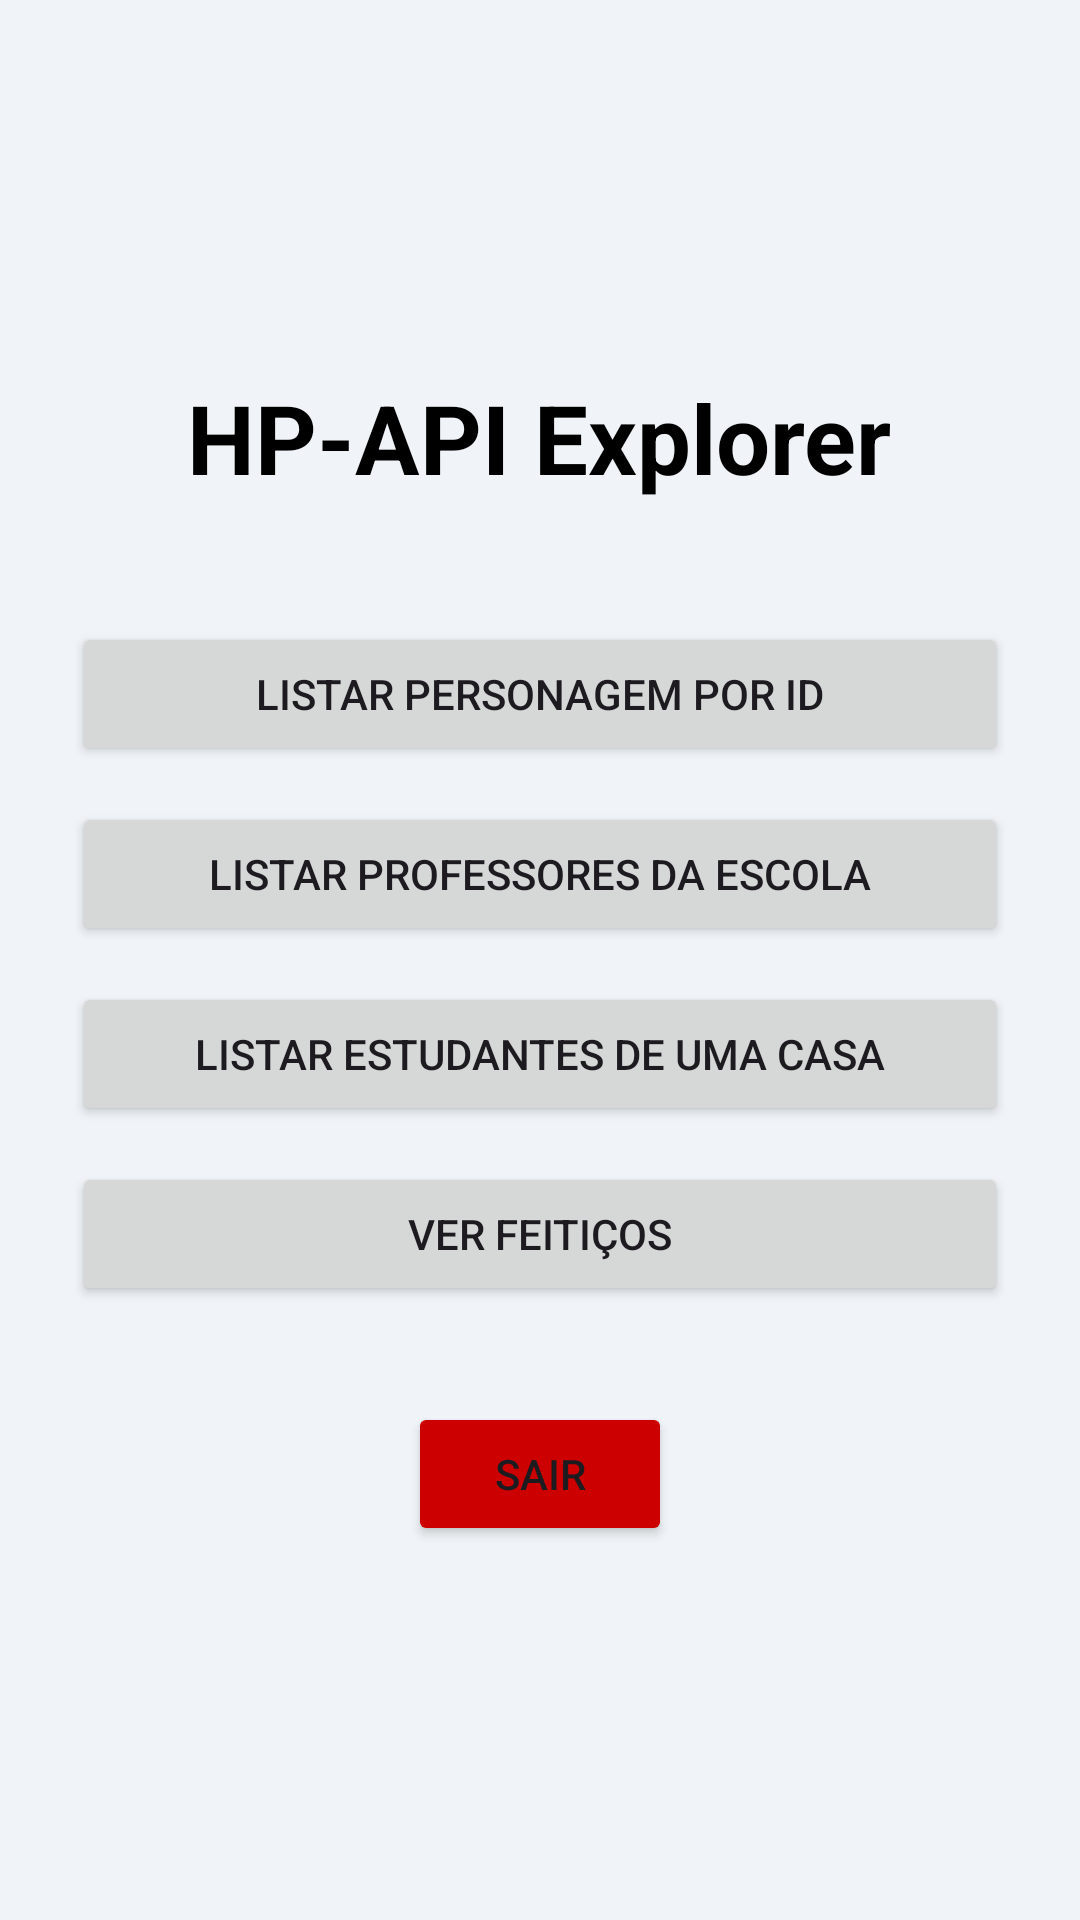

This screen was rendered from an Android layout file. Write that file and the resources it references.
<!-- AndroidManifest.xml: application theme Theme.HpApi -->
<!-- res/layout/activity_main.xml -->
<?xml version="1.0" encoding="utf-8"?>
<LinearLayout xmlns:android="http://schemas.android.com/apk/res/android"
    xmlns:app="http://schemas.android.com/apk/res-auto"
    xmlns:tools="http://schemas.android.com/tools"
    android:layout_width="match_parent"
    android:layout_height="match_parent"
    android:orientation="vertical"
    android:gravity="center"
    android:padding="24dp"
    android:background="#F0F4F8"
    tools:context=".MainActivity">

    <TextView
        android:layout_width="wrap_content"
        android:layout_height="wrap_content"
        android:text="HP-API Explorer"
        android:textSize="32sp"
        android:textStyle="bold"
        android:textColor="@color/black"
        android:layout_marginBottom="40dp"/>

    <Button
        android:id="@+id/btn_specific_character"
        android:layout_width="match_parent"
        android:layout_height="wrap_content"
        android:text="Listar Personagem por ID"
        android:layout_marginBottom="12dp"/>

    <Button
        android:id="@+id/btn_staff"
        android:layout_width="match_parent"
        android:layout_height="wrap_content"
        android:text="Listar Professores da Escola"
        android:layout_marginBottom="12dp"/>

    <Button
        android:id="@+id/btn_house_students"
        android:layout_width="match_parent"
        android:layout_height="wrap_content"
        android:text="Listar Estudantes de uma Casa"
        android:layout_marginBottom="12dp"/>

    <Button
        android:id="@+id/btn_spells"
        android:layout_width="match_parent"
        android:layout_height="wrap_content"
        android:text="Ver Feitiços"
        android:layout_marginBottom="12dp"/>

    <Button
        android:id="@+id/btn_exit"
        android:layout_width="wrap_content"
        android:layout_height="wrap_content"
        android:layout_marginTop="20dp"
        android:backgroundTint="@android:color/holo_red_dark"
        android:text="Sair"/>

</LinearLayout>
<!-- resources referenced by this layout -->
<resources>
  <style name="Theme.HpApi" parent="Base.Theme.HpApi" />
  <style name="Base.Theme.HpApi" parent="Theme.Material3.DayNight.NoActionBar">
          
          
      </style>
  <!-- not gathered from this repository: default colours our renderer supplied (Android Studio template values) -->
  <color name="black">#FF000000</color>
</resources>
